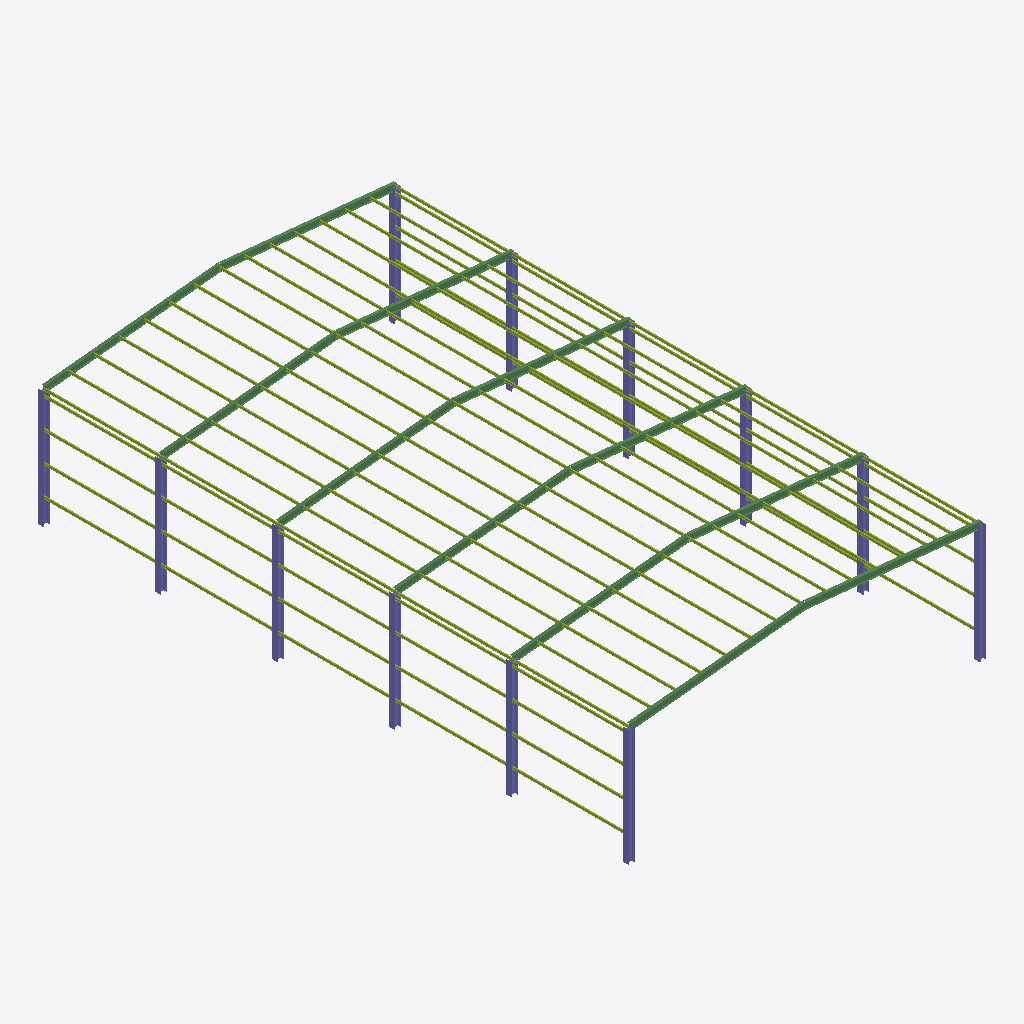
Isometric view of an IFC building model (IFC-SPF (STEP), schema IFC4, length unit metre), seen from the south-west, elements coloured by IFC class: 115 members (olive), 12 beams (green), 12 columns (violet).
Extent 18.3 m × 30.3 m × 7.1 m (x, y, z). Storeys (1): Nivel 0 at 0.00 m. Elements (139): 115 IfcMember, 12 IfcBeam, 12 IfcColumn.

HEADER;
FILE_DESCRIPTION(('Geometria de barras; revision profesional pendiente'),'2;1');
FILE_NAME('rmm.ifc','2026-09-23T03:15:52.828Z',('RMM'),('RMM'),'RMM Structures 0.1','RMM','');
FILE_SCHEMA(('IFC4'));
ENDSEC;
DATA;
#6=IFCPROJECT('1TB$fQvxfzYKpfRYBE66kg',$,'Nave de ejemplo',$,$,$,$,(#3),#5);
#8=IFCSITE('2RMIy5MLSwUdwlBeMtwioK',$,'Site',$,$,#7,$,$,.ELEMENT.,$,$,$,$,$);
#9=IFCBUILDING('36YoYf61a3P48GQvSmdC7z',$,'Nave',$,$,#7,$,$,.ELEMENT.,$,$,$);
#10=IFCBUILDINGSTOREY('26D2VVZI1p9vclJW96Y2T3',$,'Nivel 0',$,$,#7,$,$,.ELEMENT.,0.0);
#273=IFCBEAM('2NNdXEnCB$JTle2agOifd3',$,'R-L-6','Geometria idealizada; sin aprobacion estructural',$,#268,#272,'R-L-6',.NOTDEFINED.);
#233=IFCBEAM('3vQhXji2BZ_usUaZNR7qOR',$,'R-L-5','Geometria idealizada; sin aprobacion estructural',$,#228,#232,'R-L-5',.NOTDEFINED.);
#73=IFCBEAM('20371sNZyAZGtligLjpQCK',$,'R-L-1','Geometria idealizada; sin aprobacion estructural',$,#68,#72,'R-L-1',.NOTDEFINED.);
#153=IFCBEAM('2L3iEY50BxXHuPfa$Xf0Ow',$,'R-L-3','Geometria idealizada; sin aprobacion estructural',$,#148,#152,'R-L-3',.NOTDEFINED.);
#113=IFCBEAM('2nlBexgEUYT1i1BKOy8W6l',$,'R-L-2','Geometria idealizada; sin aprobacion estructural',$,#108,#112,'R-L-2',.NOTDEFINED.);
#193=IFCBEAM('3ILL58flFNwGv72YzGZ80V',$,'R-L-4','Geometria idealizada; sin aprobacion estructural',$,#188,#192,'R-L-4',.NOTDEFINED.);
#283=IFCBEAM('157J9tGFfTMhqv_e3mSRX_',$,'R-R-6','Geometria idealizada; sin aprobacion estructural',$,#278,#282,'R-R-6',.NOTDEFINED.);
#163=IFCBEAM('2RgO5dOAg93laNikuvTdoN',$,'R-R-3','Geometria idealizada; sin aprobacion estructural',$,#158,#162,'R-R-3',.NOTDEFINED.);
#123=IFCBEAM('0UxeO9s6T0glDpu8cjHle8',$,'R-R-2','Geometria idealizada; sin aprobacion estructural',$,#118,#122,'R-R-2',.NOTDEFINED.);
#203=IFCBEAM('0KFOjBXcBxFbRzV1hhHT2w',$,'R-R-4','Geometria idealizada; sin aprobacion estructural',$,#198,#202,'R-R-4',.NOTDEFINED.);
#83=IFCBEAM('11glqxW3sMN4s8XIeicxu9',$,'R-R-1','Geometria idealizada; sin aprobacion estructural',$,#78,#82,'R-R-1',.NOTDEFINED.);
#243=IFCBEAM('0A3yVqPPE5eRwI9ciMAjqK',$,'R-R-5','Geometria idealizada; sin aprobacion estructural',$,#238,#242,'R-R-5',.NOTDEFINED.);
#253=IFCCOLUMN('37bTjpbQEwdoGU3ngwGDKb',$,'C-L-6','Geometria idealizada; sin aprobacion estructural',$,#248,#252,'C-L-6',.NOTDEFINED.);
#263=IFCCOLUMN('2A81H0250C1BzCVOC$OraE',$,'C-R-6','Geometria idealizada; sin aprobacion estructural',$,#258,#262,'C-R-6',.NOTDEFINED.);
#173=IFCCOLUMN('0gVoCPejOcKlXF9hMXx9Po',$,'C-L-4','Geometria idealizada; sin aprobacion estructural',$,#168,#172,'C-L-4',.NOTDEFINED.);
#38=IFCCOLUMN('2XAaEgVkG4h1Pc69hNtgB8',$,'C-L-1','Geometria idealizada; sin aprobacion estructural',$,#33,#37,'C-L-1',.NOTDEFINED.);
#93=IFCCOLUMN('29bakGGCZR9BTqaCRYE6S_',$,'C-L-2','Geometria idealizada; sin aprobacion estructural',$,#88,#92,'C-L-2',.NOTDEFINED.);
#133=IFCCOLUMN('0YkYzwIEqLkXhs6d7tSnGZ',$,'C-L-3','Geometria idealizada; sin aprobacion estructural',$,#128,#132,'C-L-3',.NOTDEFINED.);
#213=IFCCOLUMN('1BtCzCikexo456HRrG$d0Q',$,'C-L-5','Geometria idealizada; sin aprobacion estructural',$,#208,#212,'C-L-5',.NOTDEFINED.);
#223=IFCCOLUMN('1s7h_hdbzcv9yLNDuNmcBA',$,'C-R-5','Geometria idealizada; sin aprobacion estructural',$,#218,#222,'C-R-5',.NOTDEFINED.);
#183=IFCCOLUMN('0RfAUKBwLg2Cnc6EUYhh81',$,'C-R-4','Geometria idealizada; sin aprobacion estructural',$,#178,#182,'C-R-4',.NOTDEFINED.);
#48=IFCCOLUMN('2kOCR9Xya3VfUOlTfbrDmb',$,'C-R-1','Geometria idealizada; sin aprobacion estructural',$,#43,#47,'C-R-1',.NOTDEFINED.);
#103=IFCCOLUMN('0z8nGs$jD$6M7LEMghzW38',$,'C-R-2','Geometria idealizada; sin aprobacion estructural',$,#98,#102,'C-R-2',.NOTDEFINED.);
#143=IFCCOLUMN('1tsGijHkCtMQnmFMQqhcv9',$,'C-R-3','Geometria idealizada; sin aprobacion estructural',$,#138,#142,'C-R-3',.NOTDEFINED.);
#998=IFCMEMBER('3j$aI_gP_I_JuItgf22C7Z',$,'P-4-1','Geometria idealizada; sin aprobacion estructural',$,#993,#997,'P-4-1',.NOTDEFINED.);
#538=IFCMEMBER('3MR6VBHXokeWpPvp9MkCjl',$,'P-2-1','Geometria idealizada; sin aprobacion estructural',$,#533,#537,'P-2-1',.NOTDEFINED.);
#1228=IFCMEMBER('2RZbDeVHksDRUEprNXjSD5',$,'P-5-1','Geometria idealizada; sin aprobacion estructural',$,#1223,#1227,'P-5-1',.NOTDEFINED.);
#308=IFCMEMBER('1bSjFCKigNKD15x8FkgcwW',$,'P-1-1','Geometria idealizada; sin aprobacion estructural',$,#303,#307,'P-1-1',.NOTDEFINED.);
#768=IFCMEMBER('1YKFAE_40biH9oI4X5wzHe',$,'P-3-1','Geometria idealizada; sin aprobacion estructural',$,#763,#767,'P-3-1',.NOTDEFINED.);
#1268=IFCMEMBER('11PNIAhg6Rl$F_bBIwqvM6',$,'P-5-5','Geometria idealizada; sin aprobacion estructural',$,#1263,#1267,'P-5-5',.NOTDEFINED.);
#828=IFCMEMBER('1pXOFvb2nHnoCDc$sZyHhX',$,'P-3-7','Geometria idealizada; sin aprobacion estructural',$,#823,#827,'P-3-7',.NOTDEFINED.);
#1058=IFCMEMBER('17Hww9sKRIuYwx$E4YSuI$',$,'P-4-7','Geometria idealizada; sin aprobacion estructural',$,#1053,#1057,'P-4-7',.NOTDEFINED.);
#1048=IFCMEMBER('2wzpk_3gch0iWhc9fmsh2E',$,'P-4-6','Geometria idealizada; sin aprobacion estructural',$,#1043,#1047,'P-4-6',.NOTDEFINED.);
#1278=IFCMEMBER('1OXVa2V21oZPct1HAqgdpz',$,'P-5-6','Geometria idealizada; sin aprobacion estructural',$,#1273,#1277,'P-5-6',.NOTDEFINED.);
#318=IFCMEMBER('09gRNk6P_Bc3cSkdRTg2qZ',$,'P-1-2','Geometria idealizada; sin aprobacion estructural',$,#313,#317,'P-1-2',.NOTDEFINED.);
#368=IFCMEMBER('3ke4OCVAtayty_o6H5b9iq',$,'P-1-7','Geometria idealizada; sin aprobacion estructural',$,#363,#367,'P-1-7',.NOTDEFINED.);
#358=IFCMEMBER('2vBSYyKUrjdhS$tqUbR5Gn',$,'P-1-6','Geometria idealizada; sin aprobacion estructural',$,#353,#357,'P-1-6',.NOTDEFINED.);
#388=IFCMEMBER('3TGGUJvA4ixhAojzgjZDWc',$,'P-1-9','Geometria idealizada; sin aprobacion estructural',$,#383,#387,'P-1-9',.NOTDEFINED.);
#378=IFCMEMBER('0vdG2nQkDcBom4C4rKnVRi',$,'P-1-8','Geometria idealizada; sin aprobacion estructural',$,#373,#377,'P-1-8',.NOTDEFINED.);
#558=IFCMEMBER('2238K3tZYA6AZSHmr2$Xe4',$,'P-2-3','Geometria idealizada; sin aprobacion estructural',$,#553,#557,'P-2-3',.NOTDEFINED.);
#588=IFCMEMBER('2fAOLp0e23CkIpUzsGCbfg',$,'P-2-6','Geometria idealizada; sin aprobacion estructural',$,#583,#587,'P-2-6',.NOTDEFINED.);
#578=IFCMEMBER('05Spt$NyIa6dX0FeWWF6lJ',$,'P-2-5','Geometria idealizada; sin aprobacion estructural',$,#573,#577,'P-2-5',.NOTDEFINED.);
#608=IFCMEMBER('1qa7HljxJzfBDlL$Q6pEgY',$,'P-2-8','Geometria idealizada; sin aprobacion estructural',$,#603,#607,'P-2-8',.NOTDEFINED.);
#598=IFCMEMBER('0V48_8Q0e2cVCup3SUmYIc',$,'P-2-7','Geometria idealizada; sin aprobacion estructural',$,#593,#597,'P-2-7',.NOTDEFINED.);
#798=IFCMEMBER('0$$1V9X3qNkp_DFOO8coud',$,'P-3-4','Geometria idealizada; sin aprobacion estructural',$,#793,#797,'P-3-4',.NOTDEFINED.);
#818=IFCMEMBER('3X0a17XtyrTAkQtskJcT5h',$,'P-3-6','Geometria idealizada; sin aprobacion estructural',$,#813,#817,'P-3-6',.NOTDEFINED.);
#808=IFCMEMBER('04A5JXEQjSPOKGT6Y8wdsK',$,'P-3-5','Geometria idealizada; sin aprobacion estructural',$,#803,#807,'P-3-5',.NOTDEFINED.);
#1028=IFCMEMBER('3MFiBsTaxhBlEQA4S7bTOu',$,'P-4-4','Geometria idealizada; sin aprobacion estructural',$,#1023,#1027,'P-4-4',.NOTDEFINED.);
#1018=IFCMEMBER('1r7qGi7tiJTsr0eDDF53O9',$,'P-4-3','Geometria idealizada; sin aprobacion estructural',$,#1013,#1017,'P-4-3',.NOTDEFINED.);
#1038=IFCMEMBER('3i98l31dDUe1S91oj$WmbU',$,'P-4-5','Geometria idealizada; sin aprobacion estructural',$,#1033,#1037,'P-4-5',.NOTDEFINED.);
#1248=IFCMEMBER('1X8v78VELVoDYEJUP12oA$',$,'P-5-3','Geometria idealizada; sin aprobacion estructural',$,#1243,#1247,'P-5-3',.NOTDEFINED.);
#1238=IFCMEMBER('3IhGlCaSRIIc4j365DO$dj',$,'P-5-2','Geometria idealizada; sin aprobacion estructural',$,#1233,#1237,'P-5-2',.NOTDEFINED.);
#1258=IFCMEMBER('3HzgFcJtKs$$Q8Yz0Jcl6k',$,'P-5-4','Geometria idealizada; sin aprobacion estructural',$,#1253,#1257,'P-5-4',.NOTDEFINED.);
#1298=IFCMEMBER('0dNVrNzqIi$xAqJlDRdrFh',$,'P-5-8','Geometria idealizada; sin aprobacion estructural',$,#1293,#1297,'P-5-8',.NOTDEFINED.);
#328=IFCMEMBER('2jMlLoayS6hRrCaxI2zzaR',$,'P-1-3','Geometria idealizada; sin aprobacion estructural',$,#323,#327,'P-1-3',.NOTDEFINED.);
#338=IFCMEMBER('0Ay7_9NXJVyOmedbr_JYI3',$,'P-1-4','Geometria idealizada; sin aprobacion estructural',$,#333,#337,'P-1-4',.NOTDEFINED.);
#548=IFCMEMBER('0ya7gltnuc0LIAD7ECK3fR',$,'P-2-2','Geometria idealizada; sin aprobacion estructural',$,#543,#547,'P-2-2',.NOTDEFINED.);
#568=IFCMEMBER('3q$7W0OU3uGgkx6Y55BHn_',$,'P-2-4','Geometria idealizada; sin aprobacion estructural',$,#563,#567,'P-2-4',.NOTDEFINED.);
#778=IFCMEMBER('1EoR0q3OMScsFW6eIyKNXS',$,'P-3-2','Geometria idealizada; sin aprobacion estructural',$,#773,#777,'P-3-2',.NOTDEFINED.);
#788=IFCMEMBER('30684lJ7MDv1uIONYS_ipE',$,'P-3-3','Geometria idealizada; sin aprobacion estructural',$,#783,#787,'P-3-3',.NOTDEFINED.);
#838=IFCMEMBER('0HhIoYMAvLME$CZCJUMse3',$,'P-3-8','Geometria idealizada; sin aprobacion estructural',$,#833,#837,'P-3-8',.NOTDEFINED.);
#1008=IFCMEMBER('0a__h5BtPhXCPnN7ZjgBI9',$,'P-4-2','Geometria idealizada; sin aprobacion estructural',$,#1003,#1007,'P-4-2',.NOTDEFINED.);
#1068=IFCMEMBER('0u4aRo7d82uCu38_lYe8od',$,'P-4-8','Geometria idealizada; sin aprobacion estructural',$,#1063,#1067,'P-4-8',.NOTDEFINED.);
#1288=IFCMEMBER('2mleFp9aVa8A$EfXP1yhDa',$,'P-5-7','Geometria idealizada; sin aprobacion estructural',$,#1283,#1287,'P-5-7',.NOTDEFINED.);
#348=IFCMEMBER('3m3KH9Xnq_fiSeVdXVi76a',$,'P-1-5','Geometria idealizada; sin aprobacion estructural',$,#343,#347,'P-1-5',.NOTDEFINED.);
#648=IFCMEMBER('1czrbhksaI39sfsgvPvbea',$,'P-2-12','Geometria idealizada; sin aprobacion estructural',$,#643,#647,'P-2-12',.NOTDEFINED.);
#658=IFCMEMBER('0Zip3e8qqpXXm_D32IC1LO',$,'P-2-13','Geometria idealizada; sin aprobacion estructural',$,#653,#657,'P-2-13',.NOTDEFINED.);
#678=IFCMEMBER('1Txo5xeNVmg$YAFyQXE3dx',$,'P-2-15','Geometria idealizada; sin aprobacion estructural',$,#673,#677,'P-2-15',.NOTDEFINED.);
#898=IFCMEMBER('3vcMaa3k0kZXeciXDWIObd',$,'P-3-14','Geometria idealizada; sin aprobacion estructural',$,#893,#897,'P-3-14',.NOTDEFINED.);
#888=IFCMEMBER('3g$42ZRGGerP05$TYD0Rir',$,'P-3-13','Geometria idealizada; sin aprobacion estructural',$,#883,#887,'P-3-13',.NOTDEFINED.);
#1128=IFCMEMBER('1xTqe4ZajD$1Ds59plRMpJ',$,'P-4-14','Geometria idealizada; sin aprobacion estructural',$,#1123,#1127,'P-4-14',.NOTDEFINED.);
#1368=IFCMEMBER('0GjXPR17Mj9C8lv7FkDtNi',$,'P-5-15','Geometria idealizada; sin aprobacion estructural',$,#1363,#1367,'P-5-15',.NOTDEFINED.);
#398=IFCMEMBER('1kmcnItJavQCTBxiWrcGAp',$,'P-1-10','Geometria idealizada; sin aprobacion estructural',$,#393,#397,'P-1-10',.NOTDEFINED.);
#418=IFCMEMBER('09Rw5EmdeLr4YqJ6dMCZPC',$,'P-1-12','Geometria idealizada; sin aprobacion estructural',$,#413,#417,'P-1-12',.NOTDEFINED.);
#628=IFCMEMBER('1ZBGm1HyxeSb_C$KjkNzXf',$,'P-2-10','Geometria idealizada; sin aprobacion estructural',$,#623,#627,'P-2-10',.NOTDEFINED.);
#618=IFCMEMBER('2D$1EhBlXS7YgV48LqpbXa',$,'P-2-9','Geometria idealizada; sin aprobacion estructural',$,#613,#617,'P-2-9',.NOTDEFINED.);
#638=IFCMEMBER('14SzquXyQpzH9dDsfX2SeM',$,'P-2-11','Geometria idealizada; sin aprobacion estructural',$,#633,#637,'P-2-11',.NOTDEFINED.);
#668=IFCMEMBER('3thuRyk9tDYWOnpxdwBcJJ',$,'P-2-14','Geometria idealizada; sin aprobacion estructural',$,#663,#667,'P-2-14',.NOTDEFINED.);
#868=IFCMEMBER('2nwPWrP073IbLBMLsFtoZT',$,'P-3-11','Geometria idealizada; sin aprobacion estructural',$,#863,#867,'P-3-11',.NOTDEFINED.);
#878=IFCMEMBER('32PxjoQ$TSywDiJLCp1HVy',$,'P-3-12','Geometria idealizada; sin aprobacion estructural',$,#873,#877,'P-3-12',.NOTDEFINED.);
#908=IFCMEMBER('1HSslwLIq$BLClUgw2jd44',$,'P-3-15','Geometria idealizada; sin aprobacion estructural',$,#903,#907,'P-3-15',.NOTDEFINED.);
#1118=IFCMEMBER('0rvOF$VfVfF3$lxIhaS80T',$,'P-4-13','Geometria idealizada; sin aprobacion estructural',$,#1113,#1117,'P-4-13',.NOTDEFINED.);
#1138=IFCMEMBER('12riIrV9sXRjhdYT9YMIuR',$,'P-4-15','Geometria idealizada; sin aprobacion estructural',$,#1133,#1137,'P-4-15',.NOTDEFINED.);
#1308=IFCMEMBER('0rrmtayJhBf10ESxtxY_u3',$,'P-5-9','Geometria idealizada; sin aprobacion estructural',$,#1303,#1307,'P-5-9',.NOTDEFINED.);
#1318=IFCMEMBER('1nIxkdwiCFQ_PlI7VUTatm',$,'P-5-10','Geometria idealizada; sin aprobacion estructural',$,#1313,#1317,'P-5-10',.NOTDEFINED.);
#1328=IFCMEMBER('0cEMKF3cLF5JCV4gtqqzyr',$,'P-5-11','Geometria idealizada; sin aprobacion estructural',$,#1323,#1327,'P-5-11',.NOTDEFINED.);
#1348=IFCMEMBER('38QJRa4ELXwDzpe$EiOpJ$',$,'P-5-13','Geometria idealizada; sin aprobacion estructural',$,#1343,#1347,'P-5-13',.NOTDEFINED.);
#408=IFCMEMBER('1GL0aS7aPnmiVJS7neCCc8',$,'P-1-11','Geometria idealizada; sin aprobacion estructural',$,#403,#407,'P-1-11',.NOTDEFINED.);
#428=IFCMEMBER('2jzwiZkL5FhwfDRrzeHOCe',$,'P-1-13','Geometria idealizada; sin aprobacion estructural',$,#423,#427,'P-1-13',.NOTDEFINED.);
#448=IFCMEMBER('3oL4nqleGF23$xnajdKNo1',$,'P-1-15','Geometria idealizada; sin aprobacion estructural',$,#443,#447,'P-1-15',.NOTDEFINED.);
#438=IFCMEMBER('2ec5m5UOSgA4P5iggCZ62T',$,'P-1-14','Geometria idealizada; sin aprobacion estructural',$,#433,#437,'P-1-14',.NOTDEFINED.);
#848=IFCMEMBER('0c_FgYOMuYS010ZrJjHHNt',$,'P-3-9','Geometria idealizada; sin aprobacion estructural',$,#843,#847,'P-3-9',.NOTDEFINED.);
#858=IFCMEMBER('1yn1lHi_yFAM46CAhLpiqi',$,'P-3-10','Geometria idealizada; sin aprobacion estructural',$,#853,#857,'P-3-10',.NOTDEFINED.);
#1098=IFCMEMBER('0uNlJFpnZJQZ9DugdMSqOy',$,'P-4-11','Geometria idealizada; sin aprobacion estructural',$,#1093,#1097,'P-4-11',.NOTDEFINED.);
#1088=IFCMEMBER('3zYM_KIRPun2mlgxlz_gll',$,'P-4-10','Geometria idealizada; sin aprobacion estructural',$,#1083,#1087,'P-4-10',.NOTDEFINED.);
#1108=IFCMEMBER('1T2HJRecolxfelHFv1AOLa',$,'P-4-12','Geometria idealizada; sin aprobacion estructural',$,#1103,#1107,'P-4-12',.NOTDEFINED.);
#1358=IFCMEMBER('1bh7RJ_v85lfjOHOZ3VPoo',$,'P-5-14','Geometria idealizada; sin aprobacion estructural',$,#1353,#1357,'P-5-14',.NOTDEFINED.);
#1078=IFCMEMBER('1mNlf8xMHJlMXBHpb2NgGx',$,'P-4-9','Geometria idealizada; sin aprobacion estructural',$,#1073,#1077,'P-4-9',.NOTDEFINED.);
#468=IFCMEMBER('2guZYmrnyySo3gDlg5V5B4',$,'G-L-1-2','Geometria idealizada; sin aprobacion estructural',$,#463,#467,'G-L-1-2',.NOTDEFINED.);
#688=IFCMEMBER('27i7S_SIAAeAf0KNCWWbMc',$,'G-L-2-1','Geometria idealizada; sin aprobacion estructural',$,#683,#687,'G-L-2-1',.NOTDEFINED.);
#1338=IFCMEMBER('3om1kBX8Rts4f9Tg5XgieN',$,'P-5-12','Geometria idealizada; sin aprobacion estructural',$,#1333,#1337,'P-5-12',.NOTDEFINED.);
#1398=IFCMEMBER('1yNYoYqqJzPheS$HAxz_D3',$,'G-L-5-3','Geometria idealizada; sin aprobacion estructural',$,#1393,#1397,'G-L-5-3',.NOTDEFINED.);
#458=IFCMEMBER('1GGKJDIzBMAReO9$ObEewS',$,'G-L-1-1','Geometria idealizada; sin aprobacion estructural',$,#453,#457,'G-L-1-1',.NOTDEFINED.);
#478=IFCMEMBER('1t4Fs$JHbqqvlJmCOzHz8D',$,'G-L-1-3','Geometria idealizada; sin aprobacion estructural',$,#473,#477,'G-L-1-3',.NOTDEFINED.);
#488=IFCMEMBER('3D52$olcC3dTfhnQq_RzTD',$,'G-L-1-4','Geometria idealizada; sin aprobacion estructural',$,#483,#487,'G-L-1-4',.NOTDEFINED.);
#708=IFCMEMBER('2ZPMJaUTq04j3IW_iog4bp',$,'G-L-2-3','Geometria idealizada; sin aprobacion estructural',$,#703,#707,'G-L-2-3',.NOTDEFINED.);
#698=IFCMEMBER('3jBWImaqj2nDkHXOMtJLUv',$,'G-L-2-2','Geometria idealizada; sin aprobacion estructural',$,#693,#697,'G-L-2-2',.NOTDEFINED.);
#718=IFCMEMBER('2nA0t$F87O_tPXTT_hzSbw',$,'G-L-2-4','Geometria idealizada; sin aprobacion estructural',$,#713,#717,'G-L-2-4',.NOTDEFINED.);
#938=IFCMEMBER('3s7uNhvD$A5aIB9$1Ikybe',$,'G-L-3-3','Geometria idealizada; sin aprobacion estructural',$,#933,#937,'G-L-3-3',.NOTDEFINED.);
#928=IFCMEMBER('1wY89HWCc0qgMJTA6SvpqQ',$,'G-L-3-2','Geometria idealizada; sin aprobacion estructural',$,#923,#927,'G-L-3-2',.NOTDEFINED.);
#948=IFCMEMBER('0rRtGsL0NexU7X2cy66Gqf',$,'G-L-3-4','Geometria idealizada; sin aprobacion estructural',$,#943,#947,'G-L-3-4',.NOTDEFINED.);
#1148=IFCMEMBER('0e$ubhqffvG7I6HfX8VYRC',$,'G-L-4-1','Geometria idealizada; sin aprobacion estructural',$,#1143,#1147,'G-L-4-1',.NOTDEFINED.);
#1158=IFCMEMBER('2zj1uIQStQHsAQ6WpGnquO',$,'G-L-4-2','Geometria idealizada; sin aprobacion estructural',$,#1153,#1157,'G-L-4-2',.NOTDEFINED.);
#1388=IFCMEMBER('36xGEryR4D6W4T6ppMu6OO',$,'G-L-5-2','Geometria idealizada; sin aprobacion estructural',$,#1383,#1387,'G-L-5-2',.NOTDEFINED.);
#1408=IFCMEMBER('0aAvkwwwnxNiHSgBCtpJwV',$,'G-L-5-4','Geometria idealizada; sin aprobacion estructural',$,#1403,#1407,'G-L-5-4',.NOTDEFINED.);
#918=IFCMEMBER('18eyRVeDbqd$kLL_U4gixU',$,'G-L-3-1','Geometria idealizada; sin aprobacion estructural',$,#913,#917,'G-L-3-1',.NOTDEFINED.);
#1168=IFCMEMBER('1vVz9s2uvOQdOi17DJk0xb',$,'G-L-4-3','Geometria idealizada; sin aprobacion estructural',$,#1163,#1167,'G-L-4-3',.NOTDEFINED.);
#1178=IFCMEMBER('2I9unt8lkrTUN3_9lLxOyc',$,'G-L-4-4','Geometria idealizada; sin aprobacion estructural',$,#1173,#1177,'G-L-4-4',.NOTDEFINED.);
#1378=IFCMEMBER('0uaPId_PQKvkimN509tYBA',$,'G-L-5-1','Geometria idealizada; sin aprobacion estructural',$,#1373,#1377,'G-L-5-1',.NOTDEFINED.);
#528=IFCMEMBER('0fmnRSWH$Ns64wEqEX3$kU',$,'G-R-1-4','Geometria idealizada; sin aprobacion estructural',$,#523,#527,'G-R-1-4',.NOTDEFINED.);
#758=IFCMEMBER('2ZcVbEnQWNfvjCMqF_KqTr',$,'G-R-2-4','Geometria idealizada; sin aprobacion estructural',$,#753,#757,'G-R-2-4',.NOTDEFINED.);
#1218=IFCMEMBER('0YgnT5ULdtpU4yXwxryqZi',$,'G-R-4-4','Geometria idealizada; sin aprobacion estructural',$,#1213,#1217,'G-R-4-4',.NOTDEFINED.);
#988=IFCMEMBER('3dG7EuLDl0b_3YuPo9iWnZ',$,'G-R-3-4','Geometria idealizada; sin aprobacion estructural',$,#983,#987,'G-R-3-4',.NOTDEFINED.);
#1448=IFCMEMBER('0MnSUWQgfwjuWl05eIx35n',$,'G-R-5-4','Geometria idealizada; sin aprobacion estructural',$,#1443,#1447,'G-R-5-4',.NOTDEFINED.);
#518=IFCMEMBER('17aDQrTTxwAWbF0t5LCE1D',$,'G-R-1-3','Geometria idealizada; sin aprobacion estructural',$,#513,#517,'G-R-1-3',.NOTDEFINED.);
#978=IFCMEMBER('3m6WnIUGE7H9Mipo3nJI6n',$,'G-R-3-3','Geometria idealizada; sin aprobacion estructural',$,#973,#977,'G-R-3-3',.NOTDEFINED.);
#1208=IFCMEMBER('0U3DS7n41dMmPB7o7AFZDP',$,'G-R-4-3','Geometria idealizada; sin aprobacion estructural',$,#1203,#1207,'G-R-4-3',.NOTDEFINED.);
#748=IFCMEMBER('0GqCDeWO3NAHHg$GWTdqj8',$,'G-R-2-3','Geometria idealizada; sin aprobacion estructural',$,#743,#747,'G-R-2-3',.NOTDEFINED.);
#1438=IFCMEMBER('0izO5OSlW6iWCJyV7xA1q0',$,'G-R-5-3','Geometria idealizada; sin aprobacion estructural',$,#1433,#1437,'G-R-5-3',.NOTDEFINED.);
#1418=IFCMEMBER('2bpuT1TpDi4pgVE0FLxUhW',$,'G-R-5-1','Geometria idealizada; sin aprobacion estructural',$,#1413,#1417,'G-R-5-1',.NOTDEFINED.);
#1428=IFCMEMBER('1lEttUNa1L2XrZaIAmN1KI',$,'G-R-5-2','Geometria idealizada; sin aprobacion estructural',$,#1423,#1427,'G-R-5-2',.NOTDEFINED.);
ENDSEC;
